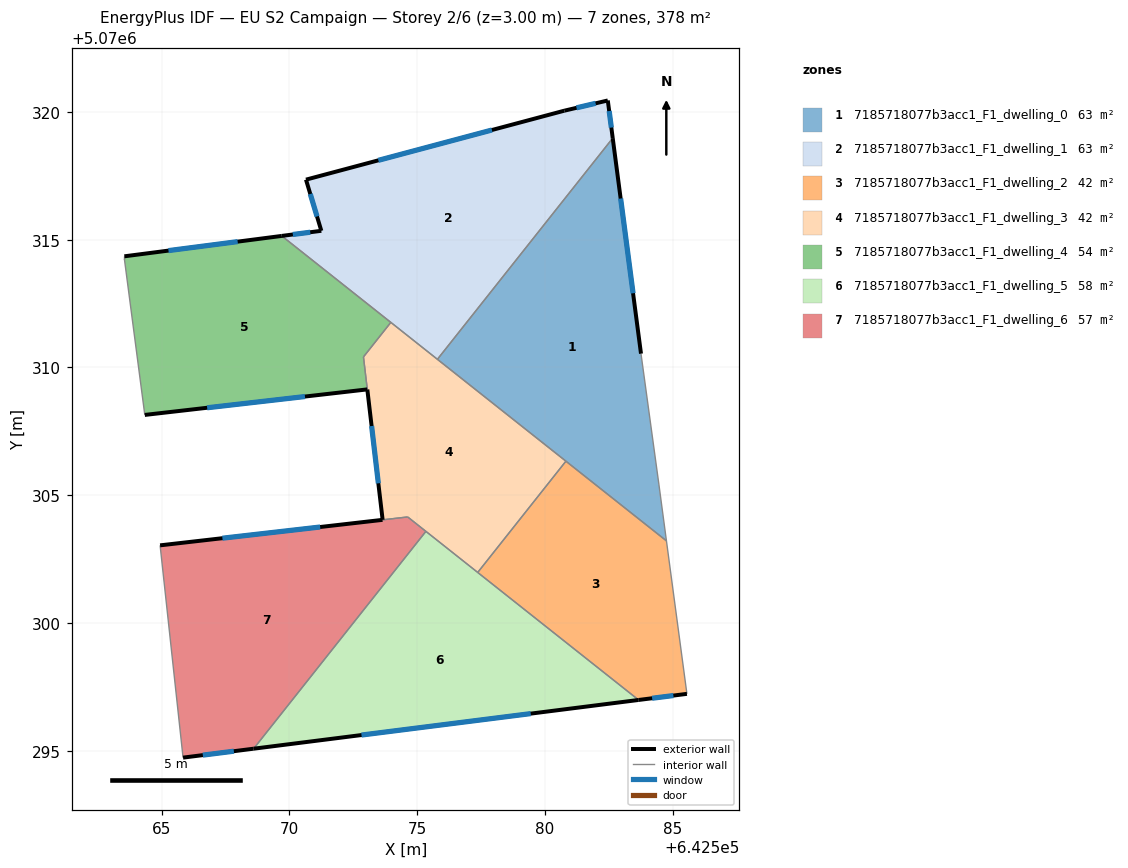
=== STOREY PLAN SPEC (per zone: floor XY polygon, exterior-wall plan segments, windows/doors) ===
zone 1: 7185718077b3acc1_F1_dwelling_0  (63.0 m²)
  floor: (642582.65, 5070318.97) (642583.75, 5070310.54) (642584.45, 5070305.44) (642584.75, 5070303.21) (642575.79, 5070310.32)
  exterior wall: (642583.75, 5070310.54) – (642582.65, 5070318.97)  [8.5 m]
    window: (642583.44, 5070312.90) – (642582.96, 5070316.61)  [4.9 m²]
  interior walls: 5
zone 2: 7185718077b3acc1_F1_dwelling_1  (63.0 m²)
  floor: (642582.45, 5070320.45) (642582.65, 5070318.97) (642575.79, 5070310.32) (642569.70, 5070315.15) (642571.25, 5070315.35) (642570.65, 5070317.35) (642580.75, 5070320.05)
  exterior wall: (642571.25, 5070315.35) – (642569.70, 5070315.15)  [1.6 m]
    window: (642570.81, 5070315.29) – (642570.13, 5070315.20)  [0.9 m²]
  exterior wall: (642570.65, 5070317.35) – (642571.25, 5070315.35)  [2.1 m]
    window: (642570.81, 5070316.79) – (642571.08, 5070315.91)  [1.2 m²]
  exterior wall: (642580.75, 5070320.05) – (642570.65, 5070317.35)  [10.5 m]
    window: (642577.92, 5070319.29) – (642573.48, 5070318.10)  [6.1 m²]
  exterior wall: (642582.45, 5070320.45) – (642580.75, 5070320.05)  [1.7 m]
    window: (642581.98, 5070320.33) – (642581.23, 5070320.16)  [1.0 m²]
  exterior wall: (642582.65, 5070318.97) – (642582.45, 5070320.45)  [1.5 m]
    window: (642582.59, 5070319.38) – (642582.51, 5070320.03)  [0.9 m²]
  interior walls: 3
zone 3: 7185718077b3acc1_F1_dwelling_2  (42.0 m²)
  floor: (642584.75, 5070303.21) (642585.55, 5070297.23) (642583.66, 5070296.99) (642577.36, 5070301.98) (642580.82, 5070306.33)
  exterior wall: (642583.66, 5070296.99) – (642585.55, 5070297.23)  [1.9 m]
    window: (642584.19, 5070297.06) – (642585.02, 5070297.16)  [1.1 m²]
  interior walls: 4
zone 4: 7185718077b3acc1_F1_dwelling_3  (41.7 m²)
  floor: (642580.82, 5070306.33) (642577.36, 5070301.98) (642574.63, 5070304.15) (642573.65, 5070304.04) (642572.90, 5070310.42) (642573.97, 5070311.76)
  exterior wall: (642573.05, 5070309.14) – (642573.65, 5070304.04)  [5.1 m]
    window: (642573.21, 5070307.71) – (642573.48, 5070305.47)  [3.0 m²]
  interior walls: 8
zone 5: 7185718077b3acc1_F1_dwelling_4  (53.6 m²)
  floor: (642573.97, 5070311.76) (642572.90, 5070310.41) (642573.05, 5070309.14) (642564.34, 5070308.14) (642563.54, 5070314.25) (642563.54, 5070314.35) (642569.70, 5070315.15)
  exterior wall: (642569.70, 5070315.15) – (642563.54, 5070314.35)  [6.2 m]
    window: (642567.97, 5070314.92) – (642565.27, 5070314.57)  [3.6 m²]
  exterior wall: (642564.34, 5070308.14) – (642573.05, 5070309.14)  [8.8 m]
    window: (642566.78, 5070308.42) – (642570.61, 5070308.86)  [5.1 m²]
  interior walls: 5
zone 6: 7185718077b3acc1_F1_dwelling_5  (57.6 m²)
  floor: (642583.66, 5070296.99) (642568.60, 5070295.08) (642575.34, 5070303.59)
  exterior wall: (642568.60, 5070295.08) – (642583.66, 5070296.99)  [15.2 m]
    window: (642572.82, 5070295.62) – (642579.44, 5070296.45)  [8.8 m²]
  interior walls: 3
zone 7: 7185718077b3acc1_F1_dwelling_6  (57.1 m²)
  floor: (642575.34, 5070303.59) (642568.60, 5070295.08) (642565.84, 5070294.73) (642564.94, 5070303.04) (642574.63, 5070304.15)
  exterior wall: (642573.64, 5070304.04) – (642564.94, 5070303.04)  [8.8 m]
    window: (642571.20, 5070303.76) – (642567.38, 5070303.32)  [5.1 m²]
  exterior wall: (642565.84, 5070294.73) – (642568.60, 5070295.08)  [2.8 m]
    window: (642566.61, 5070294.83) – (642567.82, 5070294.98)  [1.6 m²]
  interior walls: 4

=== DERIVED (storey summary) ===
Building: EU S2 Campaign
Storey: 2 of 6  (floor level z = 3.00 m)
Storey gross floor area: 378.1 m²
Zones on this storey: 7
  - 7185718077b3acc1_F1_dwelling_0: floor 63.0 m²; exterior wall 8.5 m (25.5 m²); 1 window(s) 4.9 m²; WWR 19.3%
  - 7185718077b3acc1_F1_dwelling_1: floor 63.0 m²; exterior wall 17.3 m (52.0 m²); 5 window(s) 10.1 m²; WWR 19.3%
  - 7185718077b3acc1_F1_dwelling_2: floor 42.0 m²; exterior wall 1.9 m (5.7 m²); 1 window(s) 1.1 m²; WWR 19.3%
  - 7185718077b3acc1_F1_dwelling_3: floor 41.7 m²; exterior wall 5.1 m (15.4 m²); 1 window(s) 3.0 m²; WWR 19.3%
  - 7185718077b3acc1_F1_dwelling_4: floor 53.6 m²; exterior wall 15.0 m (44.9 m²); 2 window(s) 8.7 m²; WWR 19.3%
  - 7185718077b3acc1_F1_dwelling_5: floor 57.6 m²; exterior wall 15.2 m (45.5 m²); 1 window(s) 8.8 m²; WWR 19.3%
  - 7185718077b3acc1_F1_dwelling_6: floor 57.1 m²; exterior wall 11.5 m (34.6 m²); 2 window(s) 6.7 m²; WWR 19.3%
Zone adjacency (shared interzone walls):
  - 7185718077b3acc1_F1_dwelling_0 ↔ 7185718077b3acc1_F1_dwelling_1
  - 7185718077b3acc1_F1_dwelling_0 ↔ 7185718077b3acc1_F1_dwelling_2
  - 7185718077b3acc1_F1_dwelling_0 ↔ 7185718077b3acc1_F1_dwelling_3
  - 7185718077b3acc1_F1_dwelling_1 ↔ 7185718077b3acc1_F1_dwelling_3
  - 7185718077b3acc1_F1_dwelling_1 ↔ 7185718077b3acc1_F1_dwelling_4
  - 7185718077b3acc1_F1_dwelling_2 ↔ 7185718077b3acc1_F1_dwelling_3
  - 7185718077b3acc1_F1_dwelling_2 ↔ 7185718077b3acc1_F1_dwelling_5
  - 7185718077b3acc1_F1_dwelling_3 ↔ 7185718077b3acc1_F1_dwelling_4
  - 7185718077b3acc1_F1_dwelling_3 ↔ 7185718077b3acc1_F1_dwelling_5
  - 7185718077b3acc1_F1_dwelling_3 ↔ 7185718077b3acc1_F1_dwelling_6
  - 7185718077b3acc1_F1_dwelling_5 ↔ 7185718077b3acc1_F1_dwelling_6